Dataset: cnn_dataset (GitHub, upputurisrilaxmi-ui/Project_ML). Classes: crop, weed.

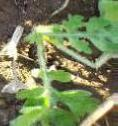
Label: weed

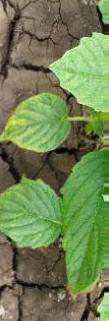
Label: crop

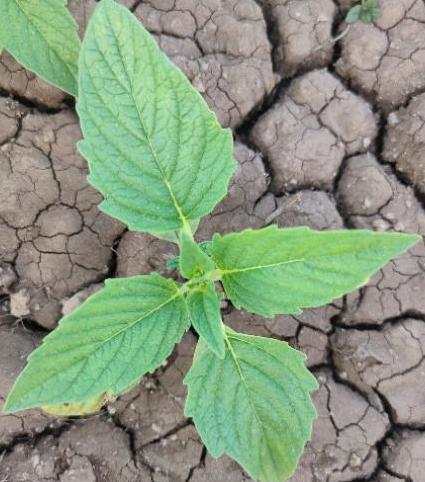
Label: crop

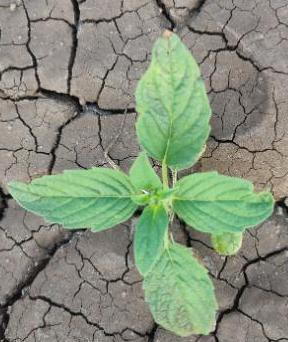
Label: crop

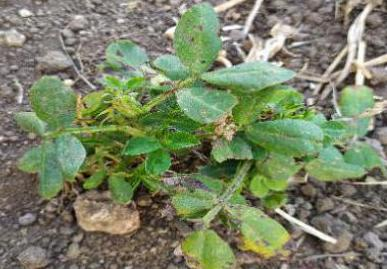
Label: weed

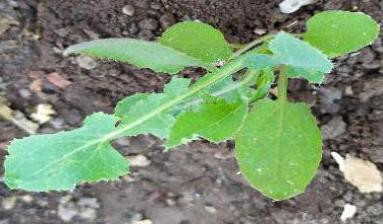
Label: weed
